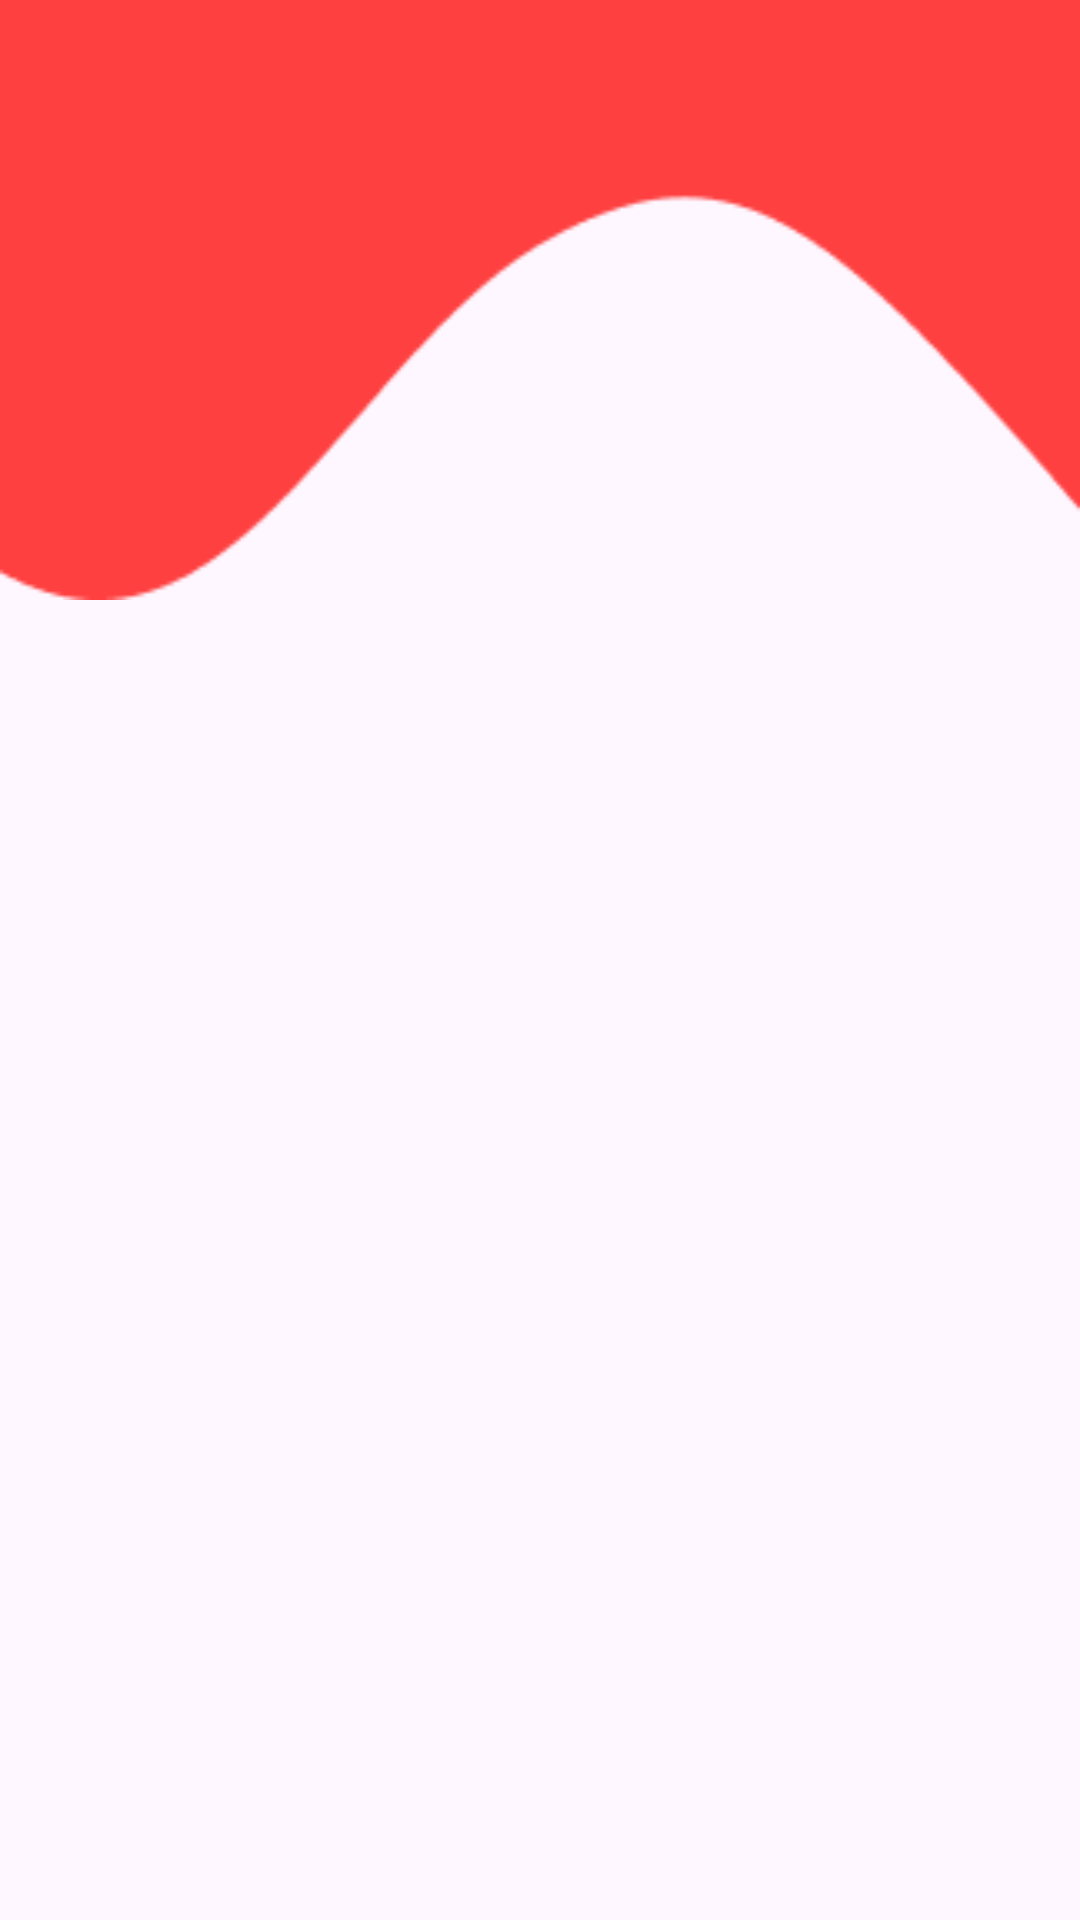

Android layout source for this screen:
<!-- AndroidManifest.xml: application theme Theme.Ngo_project -->
<!-- res/layout/user_navigation_header.xml -->
<?xml version="1.0" encoding="utf-8"?>
<androidx.constraintlayout.widget.ConstraintLayout xmlns:android="http://schemas.android.com/apk/res/android"
    xmlns:app="http://schemas.android.com/apk/res-auto"
    xmlns:tools="http://schemas.android.com/tools"
    android:layout_width="match_parent"
    android:layout_height="match_parent">

    <ImageView
        android:id="@+id/imageView"
        android:layout_width="match_parent"
        android:layout_height="200dp"
        android:scaleType="fitXY"
        android:src="@drawable/vector"
        app:layout_constraintEnd_toEndOf="parent"
        app:layout_constraintHorizontal_bias="0.0"
        app:layout_constraintStart_toStartOf="parent"
        app:layout_constraintTop_toTopOf="parent" />










    <ImageButton
        android:layout_width="35dp"
        android:layout_height="35dp"
        android:id="@+id/nav_drawer_menu_back_btn"
        android:layout_marginTop="15dp"
        android:layout_marginEnd="15dp"
        android:background="@drawable/back"
        android:onClick="toggleNavDrawer"
        app:layout_constraintEnd_toEndOf="parent"
        app:layout_constraintTop_toTopOf="parent"
         />

</androidx.constraintlayout.widget.ConstraintLayout>
<!-- resources referenced by this layout -->
<resources>
  <!-- drawable vector: png bitmap (drawable, 1936 bytes) -->
  <style name="Theme.Ngo_project" parent="Base.Theme.Ngo_project" />
  <style name="Base.Theme.Ngo_project" parent="Theme.Material3.DayNight.NoActionBar">
          
          
      </style>
</resources>
